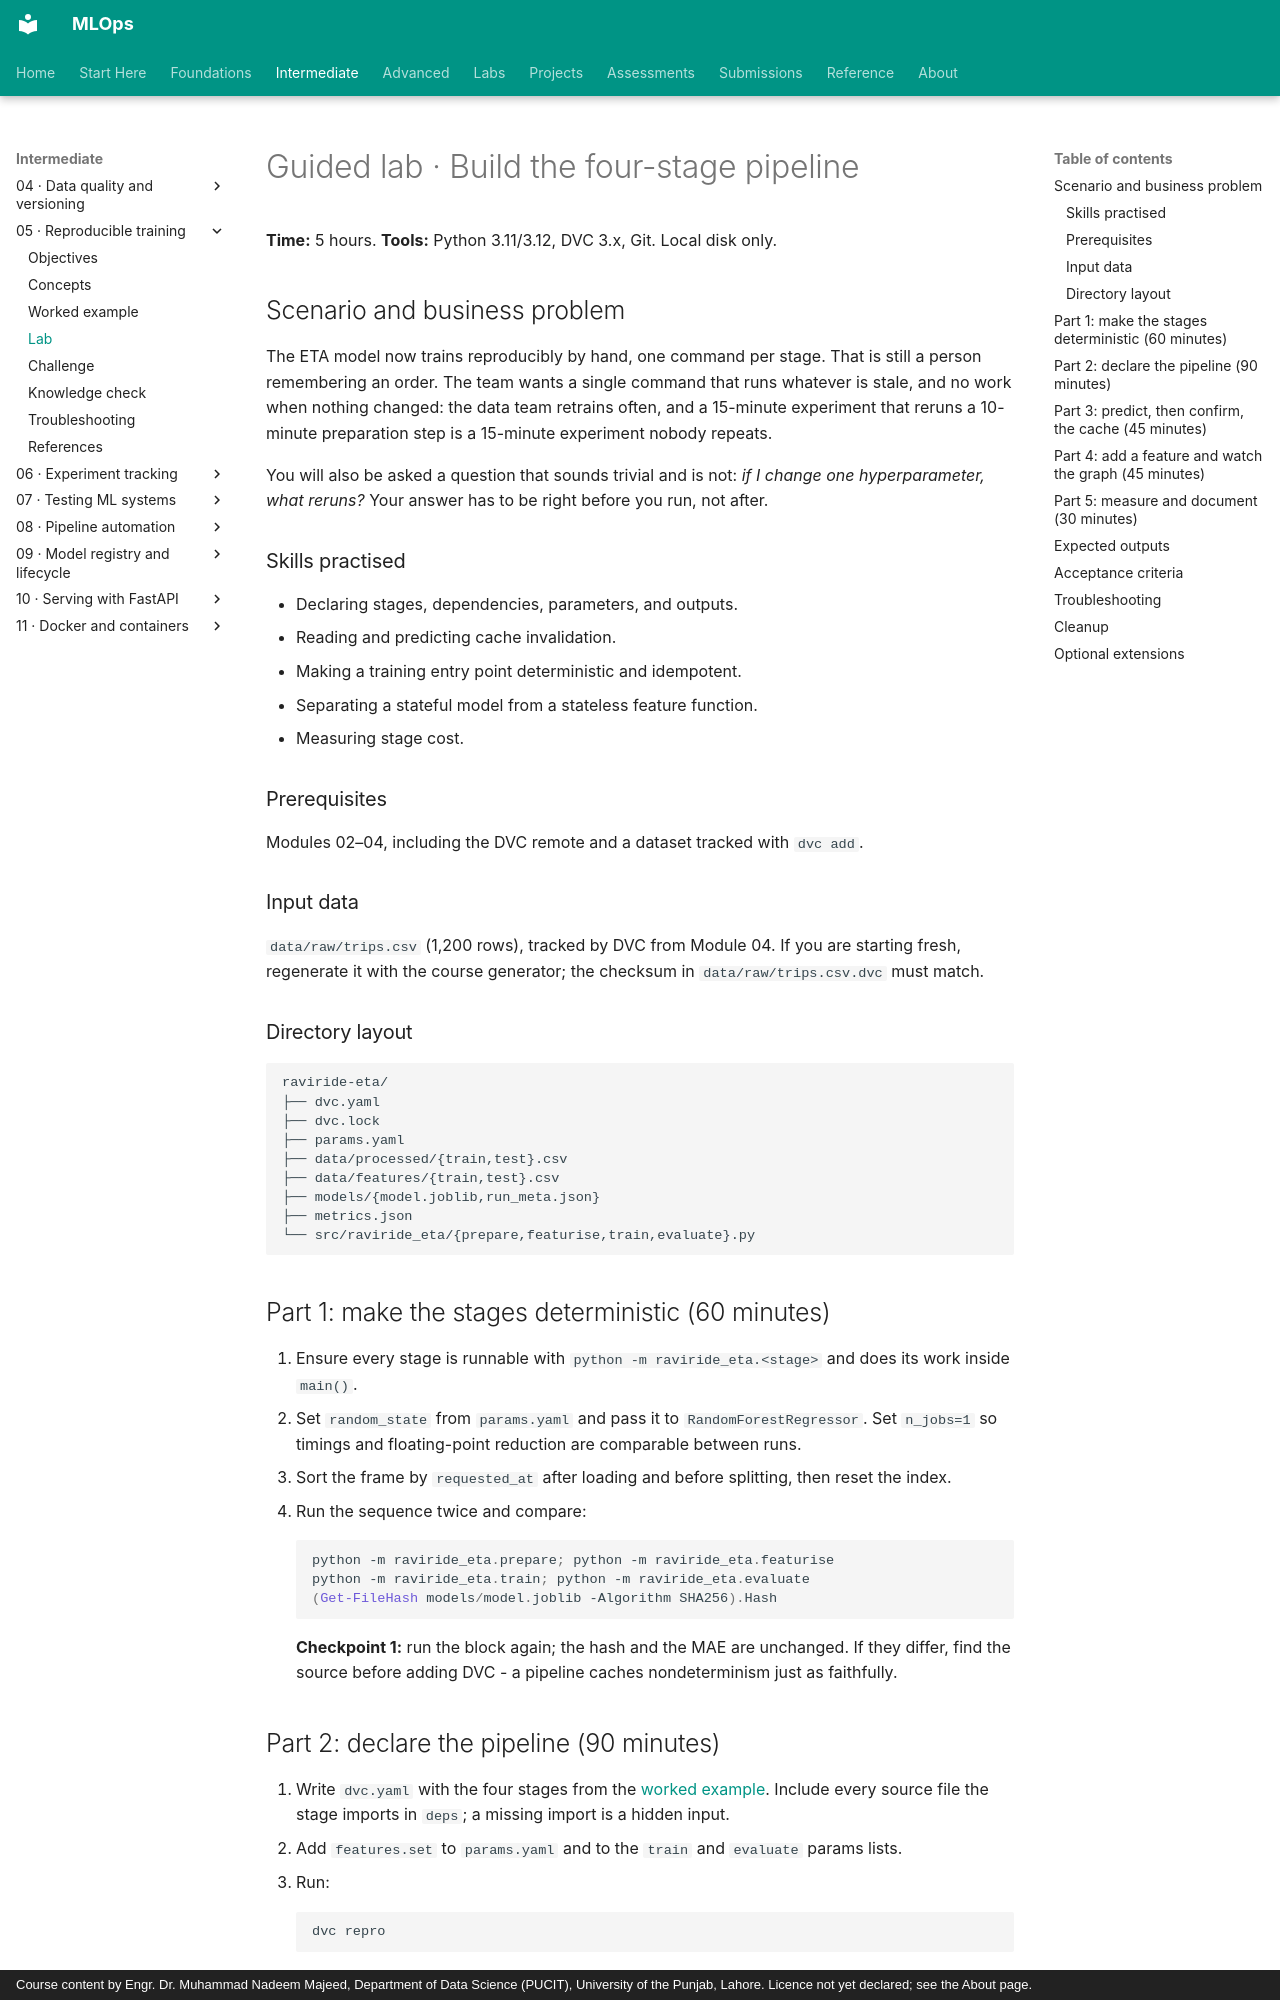

repository: nadeem-majeedch/MLOps · page: modules/05-reproducible-training/lab/index.html · generator: mkdocs · copyright: Course content by Engr. Dr. Muhammad Nadeem Majeed, Department of Data Science (PUCIT), University of the Punjab, Lahore. Licence not yet declared; see the About page.

# Guided lab · Build the four-stage pipeline

**Time:** 5 hours. **Tools:** Python 3.11/3.12, DVC 3.x, Git. Local disk only.

## Scenario and business problem

The ETA model now trains reproducibly by hand, one command per stage. That is still a person remembering an order. The team wants a single command that runs whatever is stale, and no work when nothing changed: the data team retrains often, and a 15-minute experiment that reruns a 10-minute preparation step is a 15-minute experiment nobody repeats.

You will also be asked a question that sounds trivial and is not: *if I change one hyperparameter, what reruns?* Your answer has to be right before you run, not after.

### Skills practised

- Declaring stages, dependencies, parameters, and outputs.
- Reading and predicting cache invalidation.
- Making a training entry point deterministic and idempotent.
- Separating a stateful model from a stateless feature function.
- Measuring stage cost.

### Prerequisites

Modules 02–04, including the DVC remote and a dataset tracked with `dvc add`.

### Input data

`data/raw/trips.csv` (1,200 rows), tracked by DVC from Module 04. If you are starting fresh, regenerate it with the course generator; the checksum in `data/raw/trips.csv.dvc` must match.

### Directory layout

```text
raviride-eta/
├── dvc.yaml
├── dvc.lock
├── params.yaml
├── data/processed/{train,test}.csv
├── data/features/{train,test}.csv
├── models/{model.joblib,run_meta.json}
├── metrics.json
└── src/raviride_eta/{prepare,featurise,train,evaluate}.py
```

## Part 1: make the stages deterministic (60 minutes)

1. Ensure every stage is runnable with `python -m raviride_eta.<stage>` and does its work inside `main()`.
2. Set `random_state` from `params.yaml` and pass it to `RandomForestRegressor`. Set `n_jobs=1` so timings and floating-point reduction are comparable between runs.
3. Sort the frame by `requested_at` after loading and before splitting, then reset the index.
4. Run the sequence twice and compare:
   ```powershell
   python -m raviride_eta.prepare; python -m raviride_eta.featurise
   python -m raviride_eta.train; python -m raviride_eta.evaluate
   (Get-FileHash models/model.joblib -Algorithm SHA256).Hash
   ```
   **Checkpoint 1:** run the block again; the hash and the MAE are unchanged. If they differ, find the source before adding DVC - a pipeline caches nondeterminism just as faithfully.
